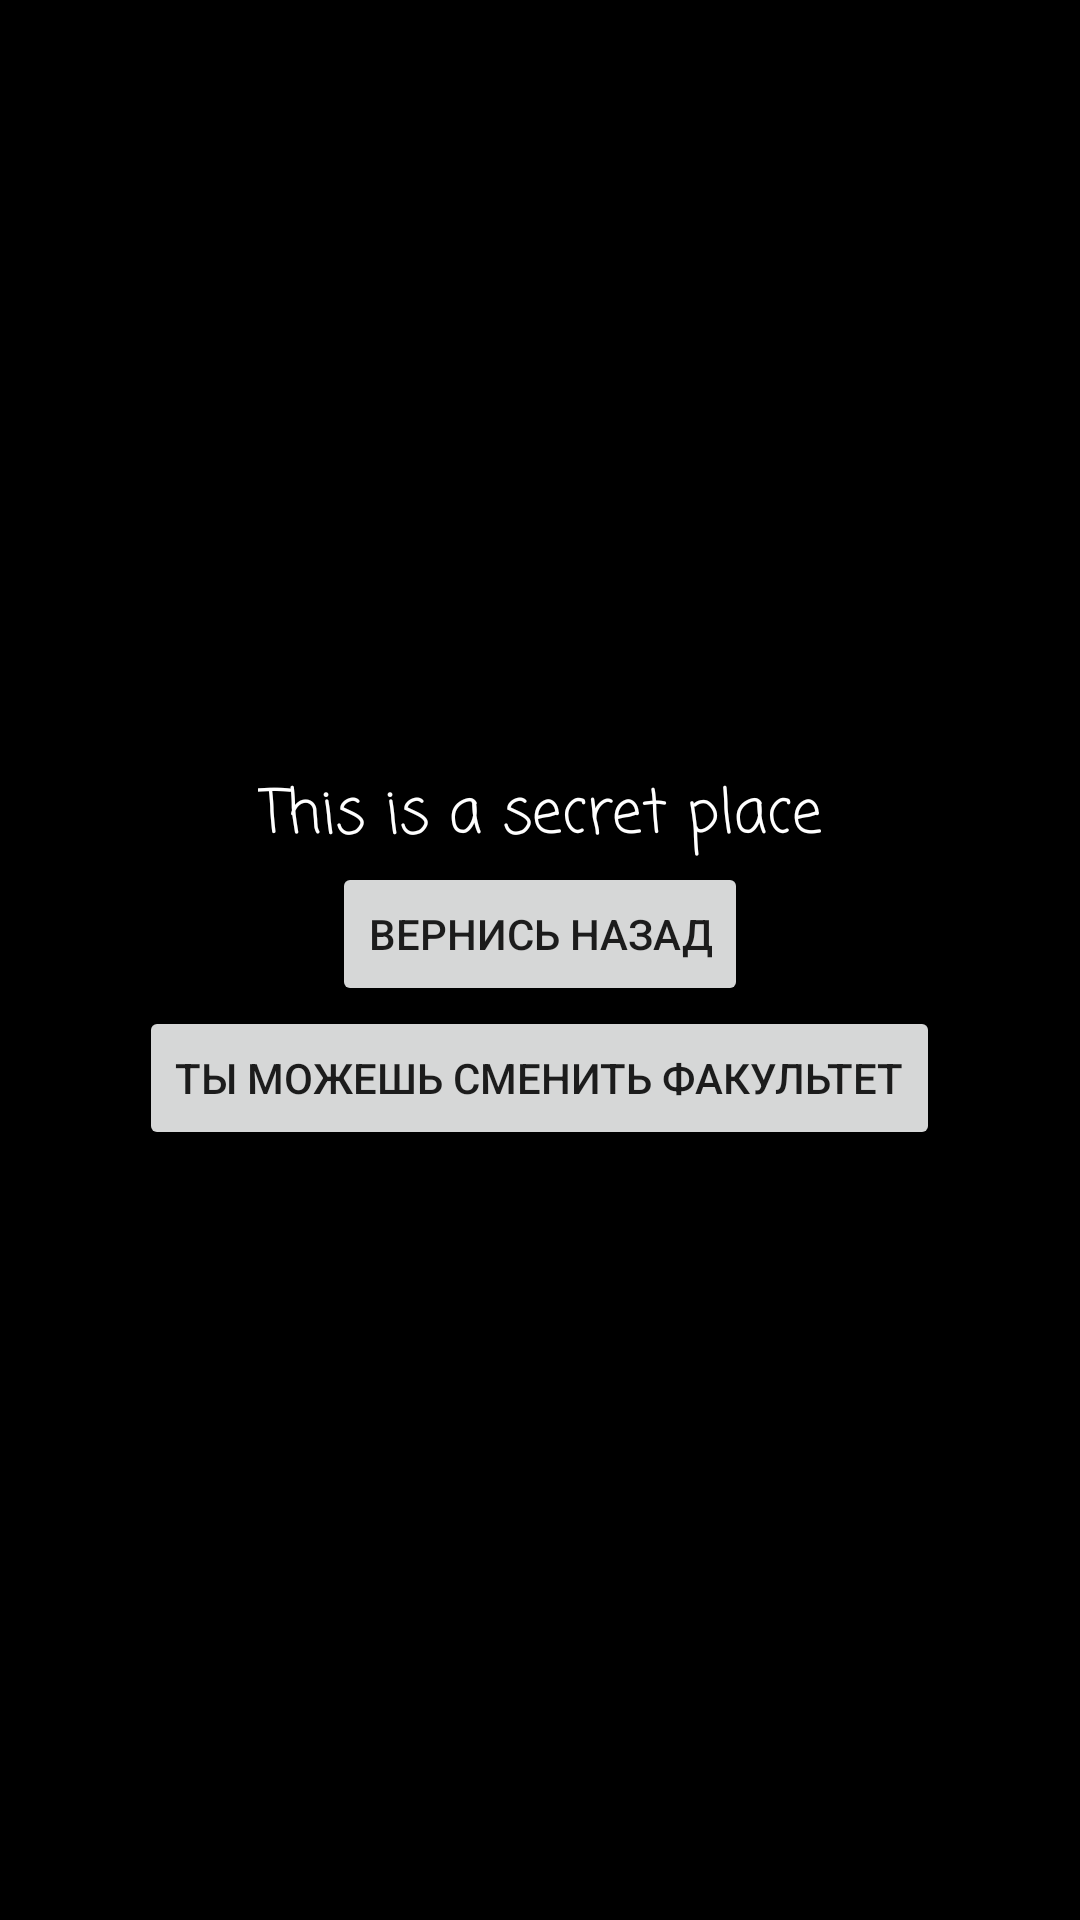

Layout XML and referenced resources for this Android screen:
<!-- AndroidManifest.xml: application theme Theme.JetPak -->
<!-- res/layout/fragment_secret.xml -->
<?xml version="1.0" encoding="utf-8"?>
<LinearLayout xmlns:android="http://schemas.android.com/apk/res/android"
    xmlns:tools="http://schemas.android.com/tools"
    android:layout_width="match_parent"
    android:layout_height="match_parent"
    android:gravity="center"
    android:orientation="vertical"
    android:background="@color/black"
    tools:context="com.example.jetpak.SecretFragment">


    <TextView
        android:layout_width="wrap_content"
        android:layout_height="wrap_content"
        android:textSize="20sp"
        android:fontFamily="casual"
        android:textColor="@color/white"
        android:text="This is a secret place"/>

    <Button
        android:id="@+id/goBackButton"
        android:layout_width="wrap_content"
        android:layout_height="wrap_content"
        android:text="Вернись назад" />

    <Button
        android:id="@+id/closeBoxButton"
        android:layout_width="wrap_content"
        android:layout_height="wrap_content"
        android:text="Ты можешь сменить факультет" />


</LinearLayout>
<!-- resources referenced by this layout -->
<resources>
  <style name="Theme.JetPak" parent="Theme.MaterialComponents.DayNight.DarkActionBar">
          
          <item name="colorPrimary">@color/purple_500</item>
          <item name="colorPrimaryVariant">@color/purple_700</item>
          <item name="colorOnPrimary">@color/white</item>
          
          <item name="colorSecondary">@color/teal_200</item>
          <item name="colorSecondaryVariant">@color/teal_700</item>
          <item name="colorOnSecondary">@color/black</item>
          
          <item name="android:statusBarColor">?attr/colorPrimaryVariant</item>
          
          <item name="materialButtonStyle">@style/GlobalButtonStyle</item>
      </style>
  <style name="GlobalButtonStyle" parent="Widget.MaterialComponents.Button">
          <item name="android:minWidth">200dp</item>
      </style>
  <!-- not gathered from this repository: default colours our renderer supplied (Android Studio template values) -->
  <color name="purple_500">#FF6200EE</color>
  <color name="purple_700">#FF3700B3</color>
  <color name="teal_200">#FF03DAC5</color>
  <color name="teal_700">#FF018786</color>
  <color name="black">#FF000000</color>
  <color name="white">#FFFFFFFF</color>
</resources>
